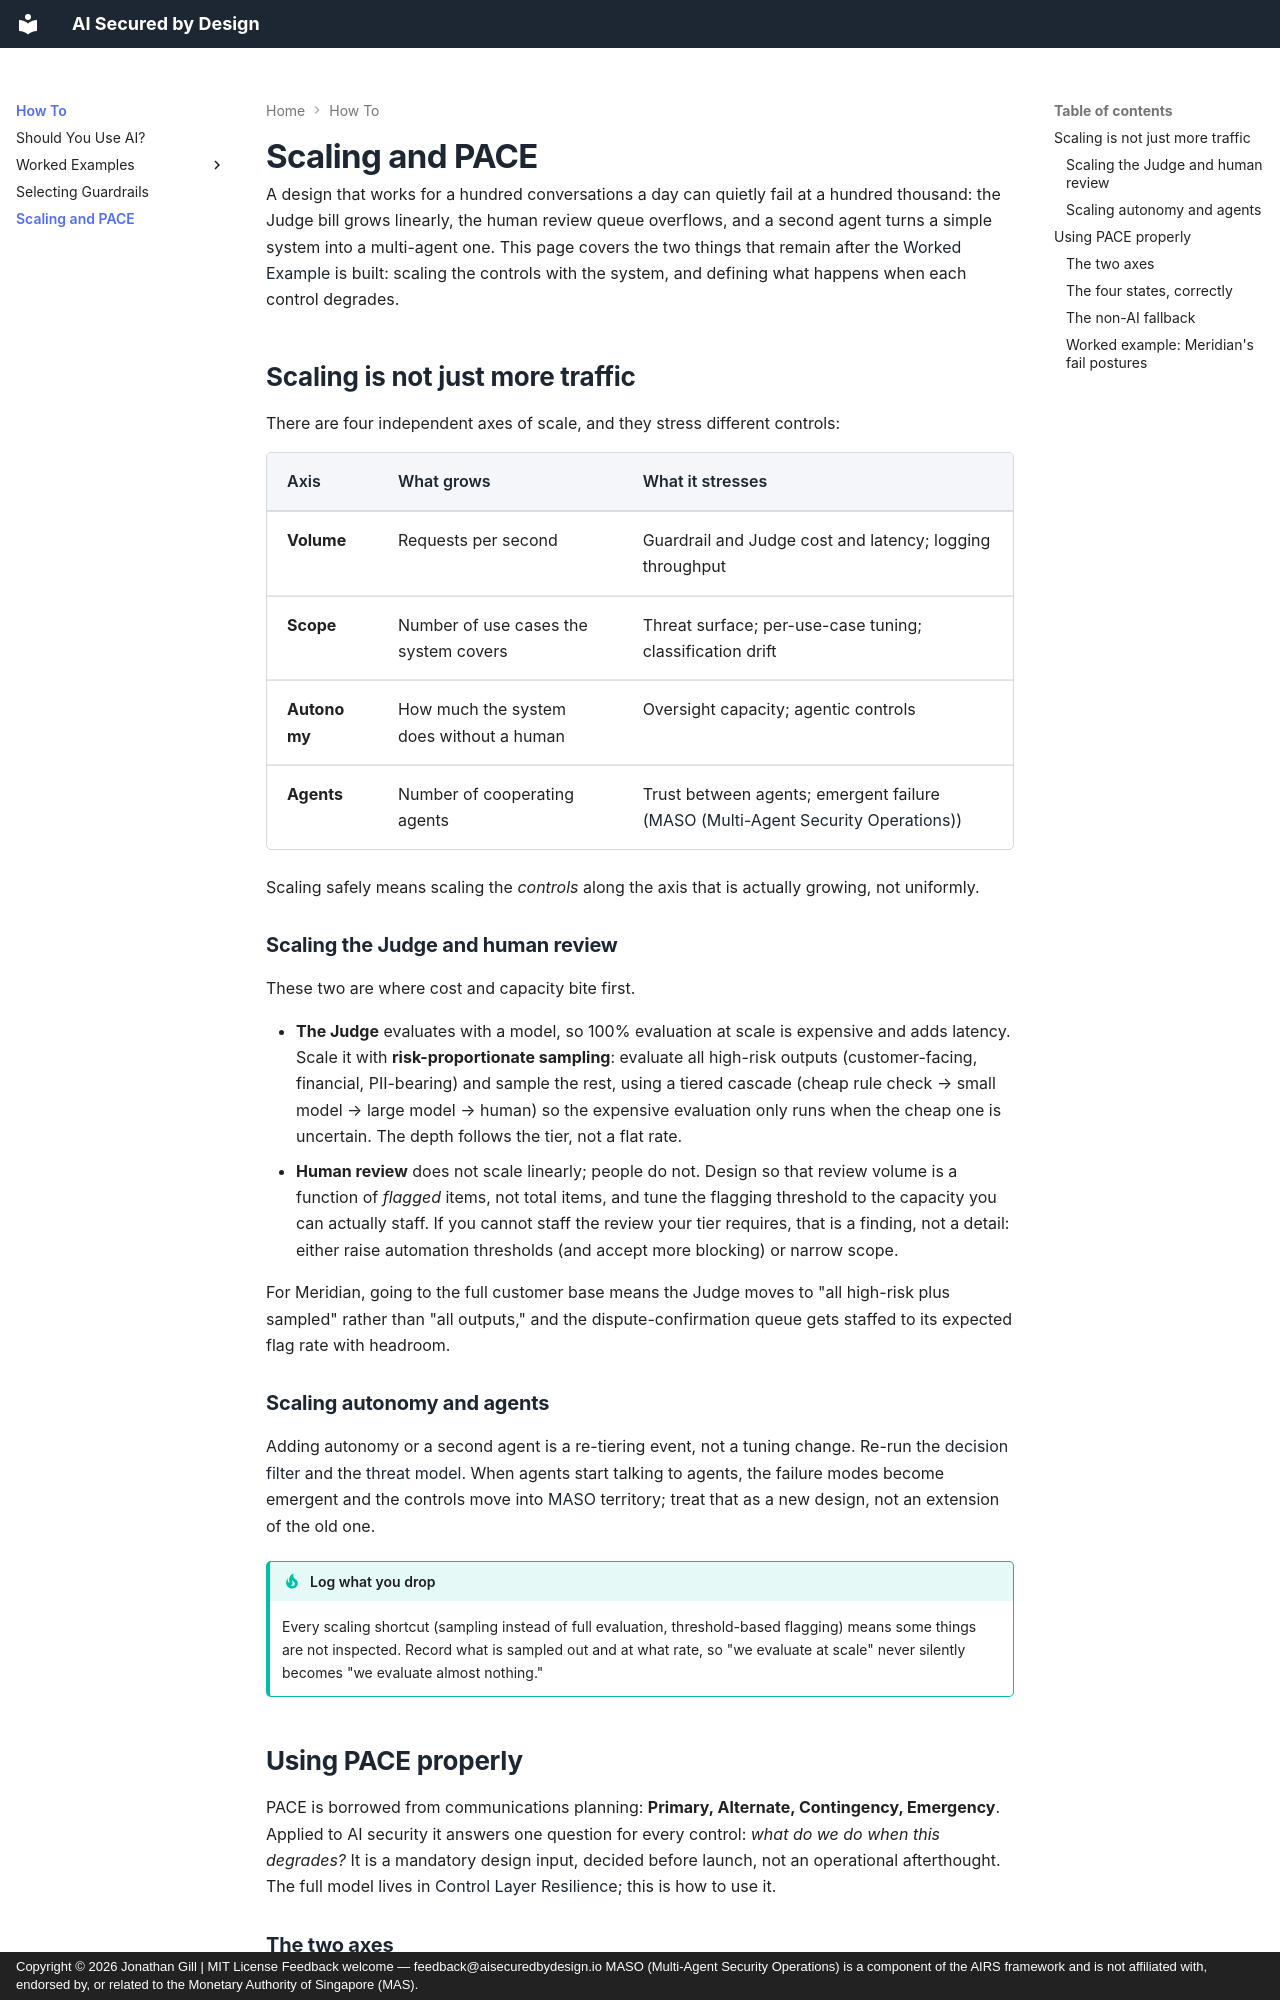

repository: JonathanCGill/aisecuredbydesign.io · page: how-to/scaling-and-pace/index.html · generator: mkdocs · copyright: Copyright © 2026 Jonathan Gill | MIT License Feedback welcome — feedback@aisecuredbydesign.io MASO (Multi-Agent Security Operations) is a component of the AIRS framework and is not affiliated with, endorsed by, or related to the Monetary Authority of Singapore (MAS).

---
description: How to scale an AI system's controls from pilot to production without losing affordability or oversight, and how to use PACE resilience properly to define fail postures for every control layer.
---

# Scaling and PACE

A design that works for a hundred conversations a day can quietly fail at a hundred thousand: the Judge bill grows linearly, the human review queue overflows, and a second agent turns a simple system into a multi-agent one. This page covers the two things that remain after the [Worked Example](worked-example.md) is built: scaling the controls with the system, and defining what happens when each control degrades.

## Scaling is not just more traffic

There are four independent axes of scale, and they stress different controls:

| Axis | What grows | What it stresses |
|------|-----------|------------------|
| **Volume** | Requests per second | Guardrail and Judge cost and latency; logging throughput |
| **Scope** | Number of use cases the system covers | Threat surface; per-use-case tuning; classification drift |
| **Autonomy** | How much the system does without a human | Oversight capacity; agentic controls |
| **Agents** | Number of cooperating agents | Trust between agents; emergent failure ([MASO (Multi-Agent Security Operations)](https://airuntimesecurity.io/maso/)) |

Scaling safely means scaling the *controls* along the axis that is actually growing, not uniformly.

### Scaling the Judge and human review

These two are where cost and capacity bite first.

- **The Judge** evaluates with a model, so 100% evaluation at scale is expensive and adds latency. Scale it with **risk-proportionate sampling**: evaluate all high-risk outputs (customer-facing, financial, PII-bearing) and sample the rest, using a tiered cascade (cheap rule check → small model → large model → human) so the expensive evaluation only runs when the cheap one is uncertain. The depth follows the tier, not a flat rate.
- **Human review** does not scale linearly; people do not. Design so that review volume is a function of *flagged* items, not total items, and tune the flagging threshold to the capacity you can actually staff. If you cannot staff the review your tier requires, that is a finding, not a detail: either raise automation thresholds (and accept more blocking) or narrow scope.

For Meridian, going to the full customer base means the Judge moves to "all high-risk plus sampled" rather than "all outputs," and the dispute-confirmation queue gets staffed to its expected flag rate with headroom.

### Scaling autonomy and agents

Adding autonomy or a second agent is a re-tiering event, not a tuning change. Re-run the [decision filter](should-you-use-ai.md) and the [threat model](../threat-modelling.md). When agents start talking to agents, the failure modes become emergent and the controls move into [MASO](https://airuntimesecurity.io/maso/) territory; treat that as a new design, not an extension of the old one.

!!! tip "Log what you drop"
    Every scaling shortcut (sampling instead of full evaluation, threshold-based flagging) means some things are not inspected. Record what is sampled out and at what rate, so "we evaluate at scale" never silently becomes "we evaluate almost nothing."
